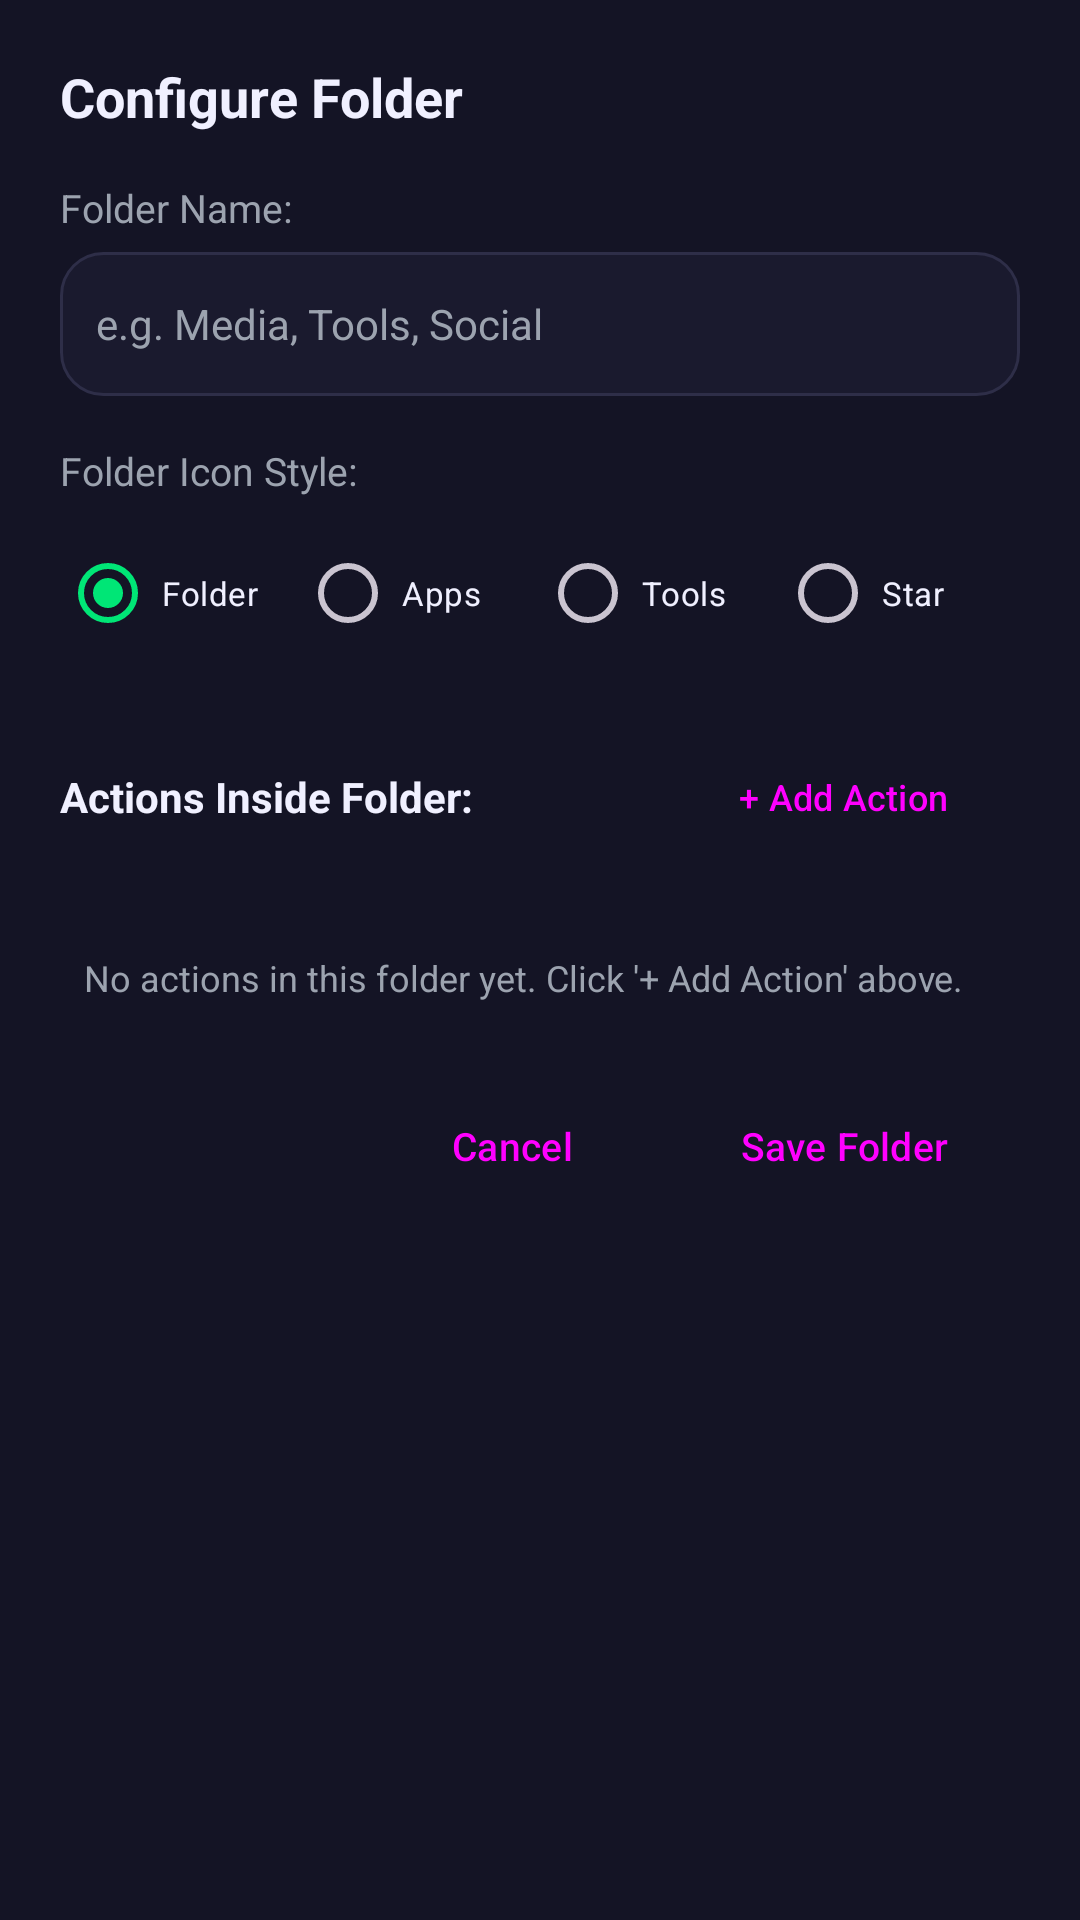

Produce the Android XML layout that renders to this screen, including the resource entries it uses.
<!-- AndroidManifest.xml: application theme Theme.PieControl -->
<!-- res/layout/dialog_edit_folder.xml -->
<?xml version="1.0" encoding="utf-8"?>
<androidx.core.widget.NestedScrollView xmlns:android="http://schemas.android.com/apk/res/android"
    android:layout_width="match_parent"
    android:layout_height="wrap_content"
    android:fillViewport="true"
    android:background="@color/surface">

    <LinearLayout
        android:layout_width="match_parent"
        android:layout_height="wrap_content"
        android:orientation="vertical"
        android:padding="20dp">

        <TextView
            android:id="@+id/tvFolderDialogTitle"
            android:layout_width="wrap_content"
            android:layout_height="wrap_content"
            android:text="Configure Folder"
            android:textColor="@color/text_primary"
            android:textSize="18sp"
            android:textStyle="bold"
            android:layout_marginBottom="16dp" />

        
        <TextView
            android:layout_width="wrap_content"
            android:layout_height="wrap_content"
            android:text="Folder Name:"
            android:textColor="@color/text_secondary"
            android:textSize="13sp"
            android:layout_marginBottom="6dp" />

        <EditText
            android:id="@+id/etFolderName"
            android:layout_width="match_parent"
            android:layout_height="48dp"
            android:background="@drawable/bg_card"
            android:hint="e.g. Media, Tools, Social"
            android:textColorHint="@color/text_secondary"
            android:textColor="@color/text_primary"
            android:paddingHorizontal="12dp"
            android:textSize="14sp"
            android:layout_marginBottom="16dp" />

        
        <TextView
            android:layout_width="wrap_content"
            android:layout_height="wrap_content"
            android:text="Folder Icon Style:"
            android:textColor="@color/text_secondary"
            android:textSize="13sp"
            android:layout_marginBottom="8dp" />

        <RadioGroup
            android:id="@+id/rgFolderIcon"
            android:layout_width="match_parent"
            android:layout_height="wrap_content"
            android:orientation="horizontal"
            android:layout_marginBottom="20dp">

            <RadioButton
                android:id="@+id/rbIconDefault"
                android:layout_width="0dp"
                android:layout_height="wrap_content"
                android:layout_weight="1"
                android:checked="true"
                android:text="Folder"
                android:textSize="11sp"
                android:maxLines="1"
                android:singleLine="true"
                android:paddingStart="2dp"
                android:paddingEnd="2dp"
                android:textColor="@color/text_primary" />

            <RadioButton
                android:id="@+id/rbIconApps"
                android:layout_width="0dp"
                android:layout_height="wrap_content"
                android:layout_weight="1"
                android:text="Apps"
                android:textSize="11sp"
                android:maxLines="1"
                android:singleLine="true"
                android:paddingStart="2dp"
                android:paddingEnd="2dp"
                android:textColor="@color/text_primary" />

            <RadioButton
                android:id="@+id/rbIconTools"
                android:layout_width="0dp"
                android:layout_height="wrap_content"
                android:layout_weight="1"
                android:text="Tools"
                android:textSize="11sp"
                android:maxLines="1"
                android:singleLine="true"
                android:paddingStart="2dp"
                android:paddingEnd="2dp"
                android:textColor="@color/text_primary" />

            <RadioButton
                android:id="@+id/rbIconStar"
                android:layout_width="0dp"
                android:layout_height="wrap_content"
                android:layout_weight="1"
                android:text="Star"
                android:textSize="11sp"
                android:maxLines="1"
                android:singleLine="true"
                android:paddingStart="2dp"
                android:paddingEnd="2dp"
                android:textColor="@color/text_primary" />
        </RadioGroup>

        
        <LinearLayout
            android:layout_width="match_parent"
            android:layout_height="wrap_content"
            android:orientation="horizontal"
            android:gravity="center_vertical"
            android:layout_marginBottom="8dp">

            <TextView
                android:layout_width="0dp"
                android:layout_height="wrap_content"
                android:layout_weight="1"
                android:text="Actions Inside Folder:"
                android:textColor="@color/text_primary"
                android:textSize="14sp"
                android:textStyle="bold" />

            <Button
                android:id="@+id/btnAddFolderAction"
                style="@style/Widget.Material3.Button.TonalButton"
                android:layout_width="wrap_content"
                android:layout_height="wrap_content"
                android:text="+ Add Action"
                android:textSize="12sp" />
        </LinearLayout>

        <androidx.recyclerview.widget.RecyclerView
            android:id="@+id/rvFolderItemList"
            android:layout_width="match_parent"
            android:layout_height="wrap_content"
            android:nestedScrollingEnabled="false"
            android:layout_marginBottom="12dp" />

        <TextView
            android:id="@+id/tvEmptyFolderActions"
            android:layout_width="match_parent"
            android:layout_height="wrap_content"
            android:text="No actions in this folder yet. Click '+ Add Action' above."
            android:textColor="@color/text_secondary"
            android:textSize="12sp"
            android:padding="8dp" />

        
        <LinearLayout
            android:layout_width="match_parent"
            android:layout_height="wrap_content"
            android:orientation="horizontal"
            android:gravity="end|center_vertical"
            android:layout_marginTop="16dp"
            android:paddingTop="4dp">

            <Button
                android:id="@+id/btnFolderCancel"
                style="@style/Widget.Material3.Button.TextButton"
                android:layout_width="wrap_content"
                android:layout_height="40dp"
                android:text="Cancel"
                android:textSize="13sp"
                android:layout_marginEnd="8dp" />

            <Button
                android:id="@+id/btnFolderSave"
                style="@style/Widget.Material3.Button.TonalButton"
                android:layout_width="wrap_content"
                android:layout_height="40dp"
                android:text="Save Folder"
                android:textSize="13sp" />
        </LinearLayout>

    </LinearLayout>

</androidx.core.widget.NestedScrollView>
<!-- resources referenced by this layout -->
<resources>
  <color name="surface">#141425</color>
  <color name="text_primary">#F0F0FF</color>
  <color name="text_secondary">#9CA3AF</color>
  <!-- drawable bg_card (drawable) -->
  <?xml version="1.0" encoding="utf-8"?>
  <shape xmlns:android="http://schemas.android.com/apk/res/android"
      android:shape="rectangle">
      <solid android:color="@color/surface_card" />
      <corners android:radius="14dp" />
      <stroke android:width="1dp" android:color="@color/border_subtle" />
  </shape>
  <style name="Theme.PieControl" parent="Theme.Material3.Dark.NoActionBar">
          <item name="android:statusBarColor">@color/background</item>
          <item name="android:navigationBarColor">@color/background</item>
          <item name="android:windowBackground">@color/background</item>
          <item name="colorPrimary">@color/primary</item>
          <item name="colorOnPrimary">@color/on_primary</item>
          <item name="colorSurface">@color/surface</item>
          <item name="colorOnSurface">@color/text_primary</item>
      </style>
  <color name="surface_card">#1A1A2E</color>
  <color name="border_subtle">#2E2E48</color>
  <color name="background">#0D0D1A</color>
  <color name="primary">#00E676</color>
  <color name="on_primary">#0D0D1A</color>
</resources>
